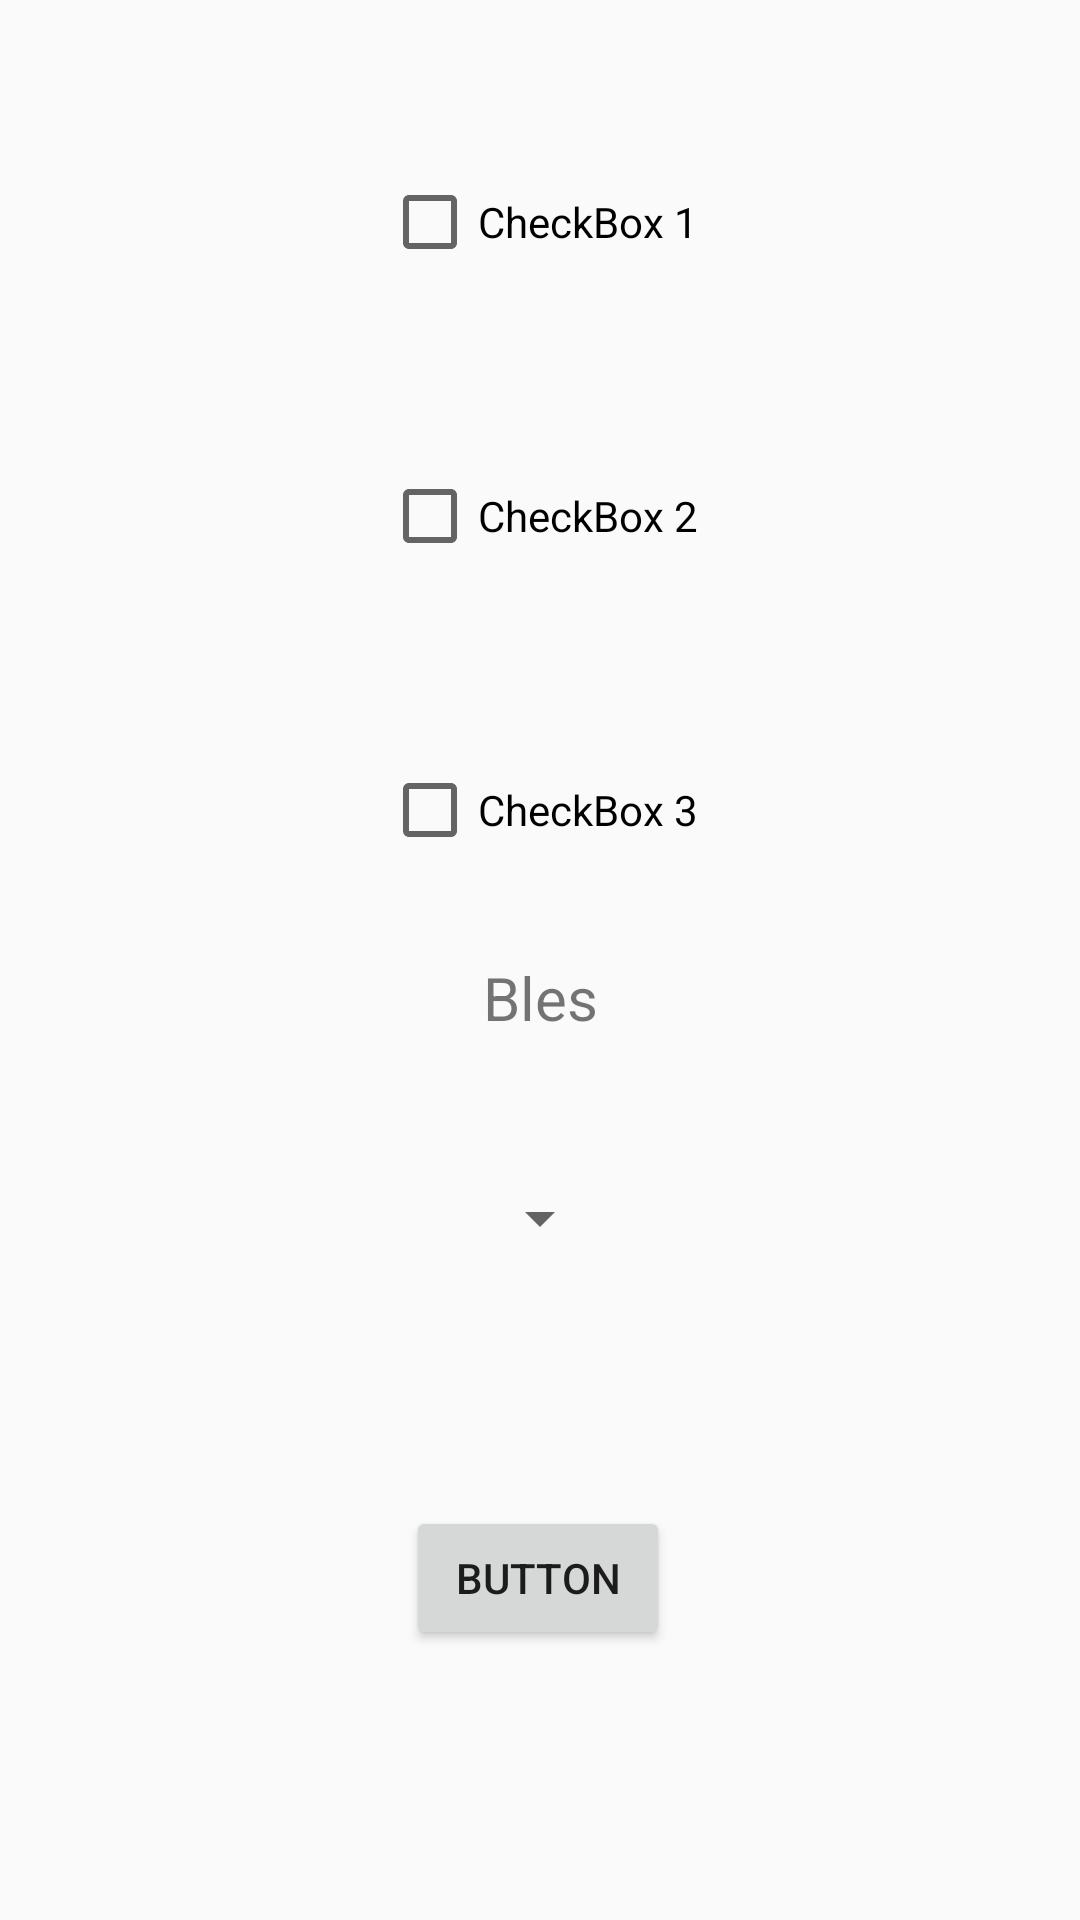

Layout XML and referenced resources for this Android screen:
<!-- AndroidManifest.xml: application theme Theme.InfernodeTela -->
<!-- res/layout/activity_main6.xml -->
<?xml version="1.0" encoding="utf-8"?>
<android.support.constraint.ConstraintLayout xmlns:android="http://schemas.android.com/apk/res/android"
    xmlns:app="http://schemas.android.com/apk/res-auto"
    xmlns:tools="http://schemas.android.com/tools"
    android:layout_width="match_parent"
    android:layout_height="match_parent"
    tools:context=".MainActivity6">

    <CheckBox
        android:id="@+id/checkBox1"
        android:layout_width="wrap_content"
        android:layout_height="wrap_content"
        android:layout_marginTop="50dp"
        android:minHeight="48dp"
        android:text="CheckBox 1"
        app:layout_constraintEnd_toEndOf="parent"
        app:layout_constraintStart_toStartOf="parent"
        app:layout_constraintTop_toTopOf="parent" />

    <CheckBox
        android:id="@+id/checkBox2"
        android:layout_width="wrap_content"
        android:layout_height="wrap_content"
        android:layout_marginTop="50dp"
        android:minHeight="48dp"
        android:text="CheckBox 2"
        app:layout_constraintEnd_toEndOf="parent"
        app:layout_constraintStart_toStartOf="parent"
        app:layout_constraintTop_toBottomOf="@+id/checkBox1" />

    <CheckBox
        android:id="@+id/checkBox3"
        android:layout_width="wrap_content"
        android:layout_height="wrap_content"
        android:layout_marginTop="50dp"
        android:minHeight="48dp"
        android:text="CheckBox 3"
        app:layout_constraintEnd_toEndOf="parent"
        app:layout_constraintStart_toStartOf="parent"
        app:layout_constraintTop_toBottomOf="@+id/checkBox2" />

    <Button
        android:id="@+id/btnCheck"
        android:layout_width="wrap_content"
        android:layout_height="wrap_content"
        android:layout_marginTop="208dp"
        android:text="Button"
        app:layout_constraintEnd_toEndOf="parent"
        app:layout_constraintHorizontal_bias="0.498"
        app:layout_constraintStart_toStartOf="parent"
        app:layout_constraintTop_toBottomOf="@+id/checkBox3" />

    <Spinner
        android:id="@+id/spinner"
        android:layout_width="wrap_content"
        android:layout_height="wrap_content"
        android:layout_marginTop="100dp"
        app:layout_constraintEnd_toEndOf="parent"
        app:layout_constraintStart_toStartOf="parent"
        app:layout_constraintTop_toBottomOf="@+id/checkBox3" />

    <TextView
        android:id="@+id/txtCheck"
        android:layout_width="wrap_content"
        android:layout_height="wrap_content"
        android:layout_marginTop="25dp"
        android:text="Bles"
        android:textSize="20sp"
        app:layout_constraintEnd_toEndOf="parent"
        app:layout_constraintStart_toStartOf="parent"
        app:layout_constraintTop_toBottomOf="@+id/checkBox3" />
</android.support.constraint.ConstraintLayout>
<!-- resources referenced by this layout -->
<resources>
  <style name="Theme.InfernodeTela" parent="Theme.AppCompat.Light.DarkActionBar">
          
          <item name="colorPrimary">@color/purple_500</item>
          <item name="colorPrimaryDark">@color/purple_700</item>
          <item name="colorAccent">@color/teal_200</item>
          
      </style>
  <!-- not gathered from this repository: default colours our renderer supplied (Android Studio template values) -->
  <color name="purple_500">#FF6200EE</color>
  <color name="purple_700">#FF3700B3</color>
  <color name="teal_200">#FF03DAC5</color>
</resources>
